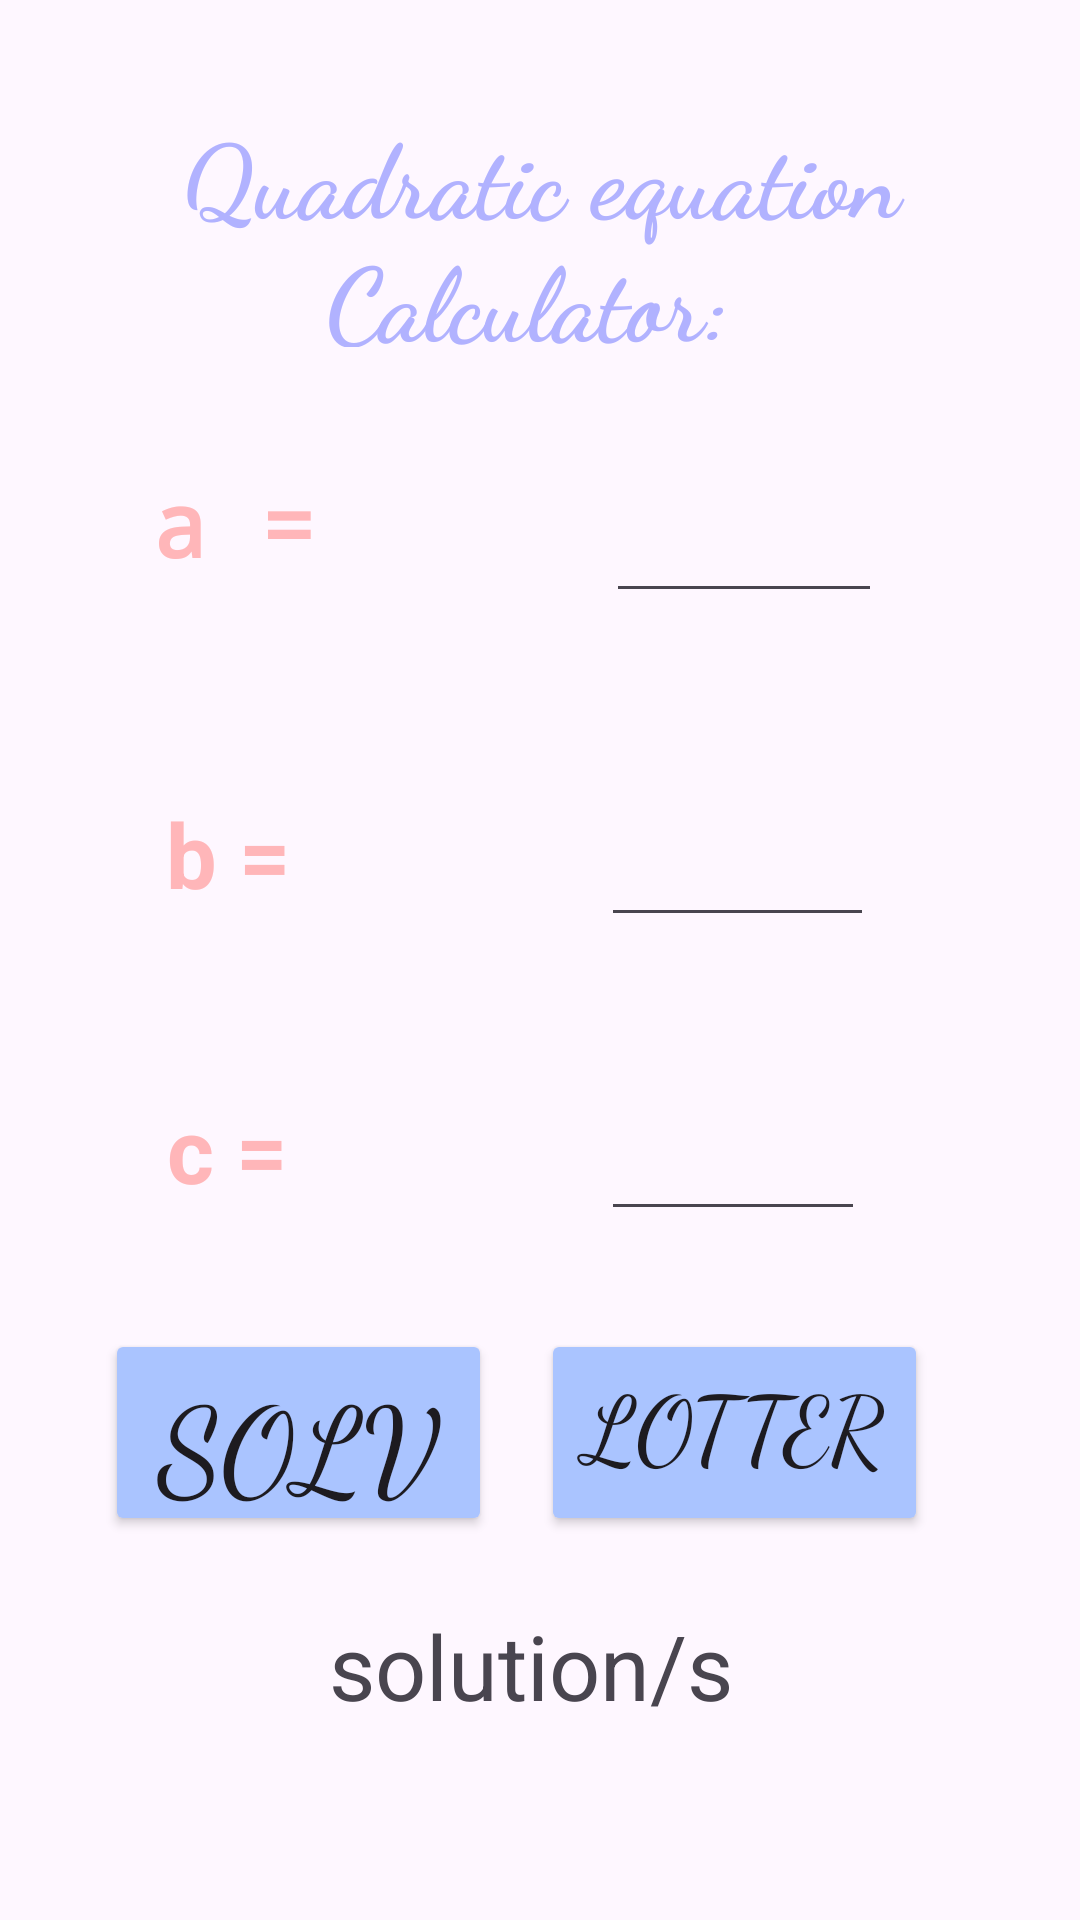

Write the Android layout XML for this screen, with the resource values it uses.
<!-- AndroidManifest.xml: application theme Theme.SolveQuadratic -->
<!-- res/layout/activity_main.xml -->
<?xml version="1.0" encoding="utf-8"?>
<androidx.constraintlayout.widget.ConstraintLayout xmlns:android="http://schemas.android.com/apk/res/android"
    xmlns:app="http://schemas.android.com/apk/res-auto"
    xmlns:tools="http://schemas.android.com/tools"
    android:layout_width="match_parent"
    android:layout_height="match_parent"
    tools:context=".MainActivity">

    <Button
        android:id="@+id/btn2"
        android:layout_width="129dp"
        android:layout_height="69dp"
        android:backgroundTint="#AAC4FF"
        android:fontFamily="cursive"
        android:onClick="random"
        android:text="Lottery"
        android:textSize="31sp"
        app:layout_constraintBottom_toBottomOf="parent"
        app:layout_constraintEnd_toEndOf="parent"
        app:layout_constraintHorizontal_bias="0.78"
        app:layout_constraintStart_toStartOf="parent"
        app:layout_constraintTop_toTopOf="parent"
        app:layout_constraintVertical_bias="0.776"
        tools:ignore="HardcodedText,TextSizeCheck,TextContrastCheck" />

    <Button
        android:id="@+id/btn"
        android:layout_width="129dp"
        android:layout_height="69dp"
        android:backgroundTint="#AAC4FF"
        android:fontFamily="cursive"
        android:onClick="solve"
        android:text="Solve"
        android:textSize="40sp"
        app:layout_constraintBottom_toBottomOf="parent"
        app:layout_constraintEnd_toEndOf="parent"
        app:layout_constraintHorizontal_bias="0.152"
        app:layout_constraintStart_toStartOf="parent"
        app:layout_constraintTop_toTopOf="parent"
        app:layout_constraintVertical_bias="0.776"
        tools:ignore="HardcodedText,TextSizeCheck,TextContrastCheck" />

    <TextView
        android:id="@+id/textView"
        android:layout_width="wrap_content"
        android:layout_height="wrap_content"
        android:text="b = "
        android:textColor="#FFB6B9"
        android:textSize="30sp"
        android:textStyle="bold"
        app:layout_constraintBottom_toBottomOf="parent"
        app:layout_constraintEnd_toEndOf="parent"
        app:layout_constraintHorizontal_bias="0.178"
        app:layout_constraintStart_toStartOf="parent"
        app:layout_constraintTop_toTopOf="parent"
        app:layout_constraintVertical_bias="0.441"
        tools:ignore="HardcodedText,TextContrastCheck" />

    <TextView
        android:id="@+id/textView4"
        android:layout_width="wrap_content"
        android:layout_height="wrap_content"
        android:fontFamily="monospace"
        android:text="a = "
        android:textColor="#FFB6B9"
        android:textSize="30sp"
        android:textStyle="bold"

        app:layout_constraintBottom_toBottomOf="parent"
        app:layout_constraintEnd_toEndOf="parent"
        app:layout_constraintHorizontal_bias="0.177"
        app:layout_constraintStart_toStartOf="parent"
        app:layout_constraintTop_toTopOf="parent"
        app:layout_constraintVertical_bias="0.257"
        tools:ignore="HardcodedText,TextContrastCheck" />

    <TextView
        android:id="@+id/textView2"
        android:layout_width="wrap_content"
        android:layout_height="wrap_content"
        android:text="c = "
        android:textColor="#FFB6B9"
        android:textSize="30sp"
        android:textStyle="bold"
        app:layout_constraintBottom_toBottomOf="parent"
        app:layout_constraintEnd_toEndOf="parent"
        app:layout_constraintHorizontal_bias="0.178"
        app:layout_constraintStart_toStartOf="parent"
        app:layout_constraintTop_toTopOf="parent"
        app:layout_constraintVertical_bias="0.605"
        tools:ignore="HardcodedText,TextContrastCheck" />

    <TextView
        android:id="@+id/textView3"
        android:layout_width="379dp"
        android:layout_height="81dp"
        android:fontFamily="cursive"
        android:gravity="center"
        android:text="Quadratic equation Calculator: "
        android:textColor="#B1B2FF"
        android:textSize="34sp"
        android:textStyle="bold"
        app:layout_constraintBottom_toBottomOf="parent"
        app:layout_constraintEnd_toEndOf="parent"
        app:layout_constraintStart_toStartOf="parent"
        app:layout_constraintTop_toTopOf="parent"
        app:layout_constraintVertical_bias="0.062"
        tools:ignore="HardcodedText,TextContrastCheck,TextSizeCheck" />

    <EditText
        android:id="@+id/et1"
        android:layout_width="92dp"
        android:layout_height="59dp"
        android:ems="10"
        android:onClick="a"
        android:inputType="number"
        app:layout_constraintBottom_toBottomOf="parent"
        app:layout_constraintEnd_toEndOf="parent"
        app:layout_constraintHorizontal_bias="0.545"
        app:layout_constraintStart_toEndOf="@+id/textView4"
        app:layout_constraintTop_toTopOf="parent"
        app:layout_constraintVertical_bias="0.25"
        tools:ignore="Autofill,LabelFor,SpeakableTextPresentCheck" />

    <EditText
        android:id="@+id/et2"
        android:layout_width="91dp"
        android:layout_height="55dp"
        android:ems="10"
        android:onClick="b"
        android:inputType="number"
        app:layout_constraintBottom_toBottomOf="parent"
        app:layout_constraintEnd_toEndOf="parent"
        app:layout_constraintHorizontal_bias="0.584"
        app:layout_constraintStart_toEndOf="@+id/textView"
        app:layout_constraintTop_toTopOf="parent"
        app:layout_constraintVertical_bias="0.44"
        tools:ignore="Autofill,LabelFor,SpeakableTextPresentCheck" />

    <EditText
        android:id="@+id/et3"
        android:layout_width="88dp"
        android:layout_height="57dp"
        android:ems="10"
        android:inputType="number"
        android:onClick="c"
        app:layout_constraintBottom_toBottomOf="parent"
        app:layout_constraintEnd_toEndOf="parent"
        app:layout_constraintHorizontal_bias="0.576"
        app:layout_constraintStart_toEndOf="@+id/textView2"
        app:layout_constraintTop_toTopOf="parent"
        app:layout_constraintVertical_bias="0.606"
        tools:ignore="Autofill,LabelFor,SpeakableTextPresentCheck" />

    <TextView
        android:id="@+id/textView10"
        android:layout_width="141dp"
        android:layout_height="71dp"
        android:text="solution/s"
        android:textSize="30sp"
        app:layout_constraintBottom_toBottomOf="parent"
        app:layout_constraintEnd_toEndOf="parent"
        app:layout_constraintStart_toStartOf="parent"
        app:layout_constraintTop_toTopOf="parent"
        app:layout_constraintVertical_bias="0.94" />

</androidx.constraintlayout.widget.ConstraintLayout>
<!-- resources referenced by this layout -->
<resources>
  <style name="Theme.SolveQuadratic" parent="Base.Theme.SolveQuadratic" />
  <style name="Base.Theme.SolveQuadratic" parent="Theme.Material3.DayNight.NoActionBar">
          
          
      </style>
</resources>
